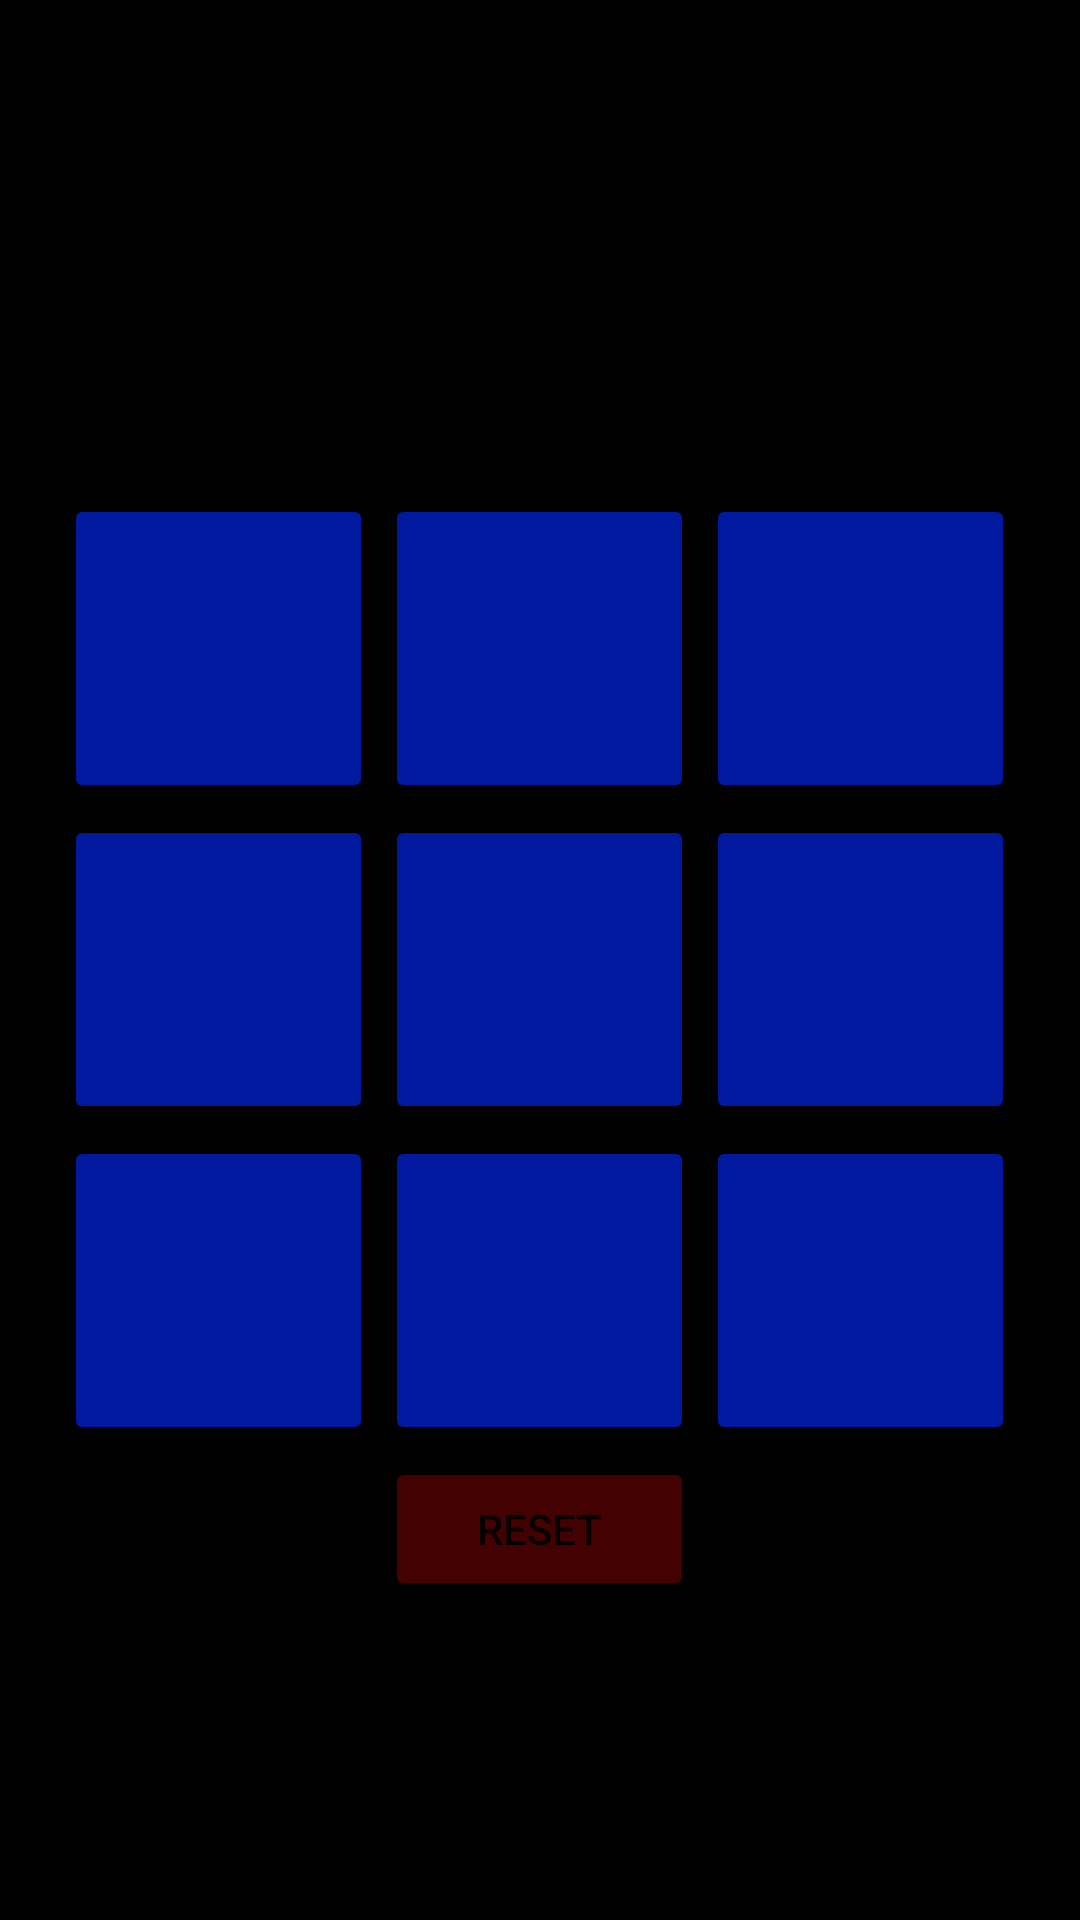

Here is an Android app screen rendered from its layout file. Give the layout XML and the strings, colors and styles it references.
<!-- AndroidManifest.xml: application theme Theme.Kakali -->
<!-- res/layout/activity_main2.xml -->
<?xml version="1.0" encoding="utf-8"?>
<TableLayout xmlns:android="http://schemas.android.com/apk/res/android"
    xmlns:tools="http://schemas.android.com/tools"
    android:layout_width="match_parent"
    android:layout_height="match_parent"
    android:gravity="center_vertical"
    tools:context=".MainActivity2"
    android:background="@color/black">

    <TableRow
        android:layout_width="match_parent"
        android:layout_height="wrap_content"
        android:layout_marginLeft="28dp">

        <TextView
            android:id="@+id/first"
            android:layout_width="wrap_content"
            android:layout_height="wrap_content"
            android:text=""
            android:textColor="#01199E"
            android:textSize="22dp"/>

        <TextView
            android:id="@+id/score1"
            android:layout_width="wrap_content"
            android:layout_height="wrap_content"
            android:text=""
            android:textColor="#01199E"
            android:textSize="22dp"
            />
    </TableRow>

    <TableRow
        android:layout_width="match_parent"
        android:layout_height="wrap_content"
        android:layout_marginLeft="28dp">

        <TextView
            android:id="@+id/second"
            android:layout_width="wrap_content"
            android:layout_height="wrap_content"
            android:text=""
            android:textColor="#01199E"
            android:textSize="22dp"/>

        <TextView
            android:id="@+id/score2"
            android:layout_width="wrap_content"
            android:layout_height="wrap_content"
            android:text=""
            android:textColor="#01199E"
            android:textSize="22dp"
            />
    </TableRow>

    <TableRow android:layout_width="match_parent"
        android:layout_height="wrap_content"
        android:gravity="center_horizontal">

        <Button
            android:id="@+id/button1"
            android:layout_width="50pt"
            android:layout_height="50pt"
            android:layout_margin="2dp"
            android:textSize="40sp"
            android:backgroundTint="#01199E"/>

        <Button
            android:id="@+id/button2"
            android:layout_width="50pt"
            android:layout_height="50pt"
            android:layout_margin="2dp"
            android:textSize="40sp"
            android:backgroundTint="#01199E"/>

        <Button
            android:id="@+id/button3"
            android:layout_width="50pt"
            android:layout_height="50pt"
            android:layout_margin="2dp"
            android:textSize="40sp"
            android:backgroundTint="#01199E"/>

    </TableRow>

    <TableRow
        android:layout_width="match_parent"
        android:layout_height="wrap_content"
        android:gravity="center_horizontal">

        <Button
            android:id="@+id/button4"
            android:layout_width="50pt"
            android:layout_height="50pt"
            android:layout_margin="2dp"
            android:textSize="40sp"
            android:backgroundTint="#01199E"/>

        <Button
            android:id="@+id/button5"
            android:layout_width="50pt"
            android:layout_height="50pt"
            android:layout_margin="2dp"
            android:textSize="40sp"
            android:backgroundTint="#01199E"/>

        <Button
            android:id="@+id/button6"
            android:layout_width="50pt"
            android:layout_height="50pt"
            android:layout_margin="2dp"
            android:textSize="40sp"
            android:backgroundTint="#01199E"/>

    </TableRow>

    <TableRow android:layout_width="match_parent"
        android:layout_height="wrap_content"
        android:gravity="center_horizontal">

        <Button
            android:id="@+id/button7"
            android:layout_width="50pt"
            android:layout_height="50pt"
            android:layout_margin="2dp"
            android:textSize="40sp"
            android:backgroundTint="#01199E"/>

        <Button
            android:id="@+id/button8"
            android:layout_width="50pt"
            android:layout_height="50pt"
            android:layout_margin="2dp"
            android:textSize="40sp"
            android:backgroundTint="#01199E"/>

        <Button
            android:id="@+id/button9"
            android:layout_width="50pt"
            android:layout_height="50pt"
            android:layout_margin="2dp"
            android:textSize="40sp"
            android:backgroundTint="#01199E"/>

    </TableRow>
    <TableRow android:layout_width="match_parent"
        android:layout_height="wrap_content"
        android:gravity="center_horizontal">

        <Button
            android:id="@+id/reset"
            android:layout_width="match_parent"
            android:layout_height="wrap_content"
            android:layout_margin="2dp"
            android:text="reset"
            android:backgroundTint="#430101"/>

    </TableRow>


</TableLayout>
<!-- resources referenced by this layout -->
<resources>
  <style name="Theme.Kakali" parent="Theme.MaterialComponents.DayNight.DarkActionBar">
          
          <item name="colorPrimary">@color/purple_500</item>
          <item name="colorPrimaryVariant">@color/purple_700</item>
          <item name="colorOnPrimary">@color/white</item>
          
          <item name="colorSecondary">@color/teal_200</item>
          <item name="colorSecondaryVariant">@color/teal_700</item>
          <item name="colorOnSecondary">@color/black</item>
          
          <item name="android:statusBarColor">?attr/colorPrimaryVariant</item>
          
      </style>
  <!-- not gathered from this repository: default colours our renderer supplied (Android Studio template values) -->
  <color name="purple_500">#FF6200EE</color>
  <color name="purple_700">#FF3700B3</color>
  <color name="teal_200">#FF03DAC5</color>
  <color name="teal_700">#FF018786</color>
  <color name="black">#FF000000</color>
  <color name="white">#FFFFFFFF</color>
</resources>
